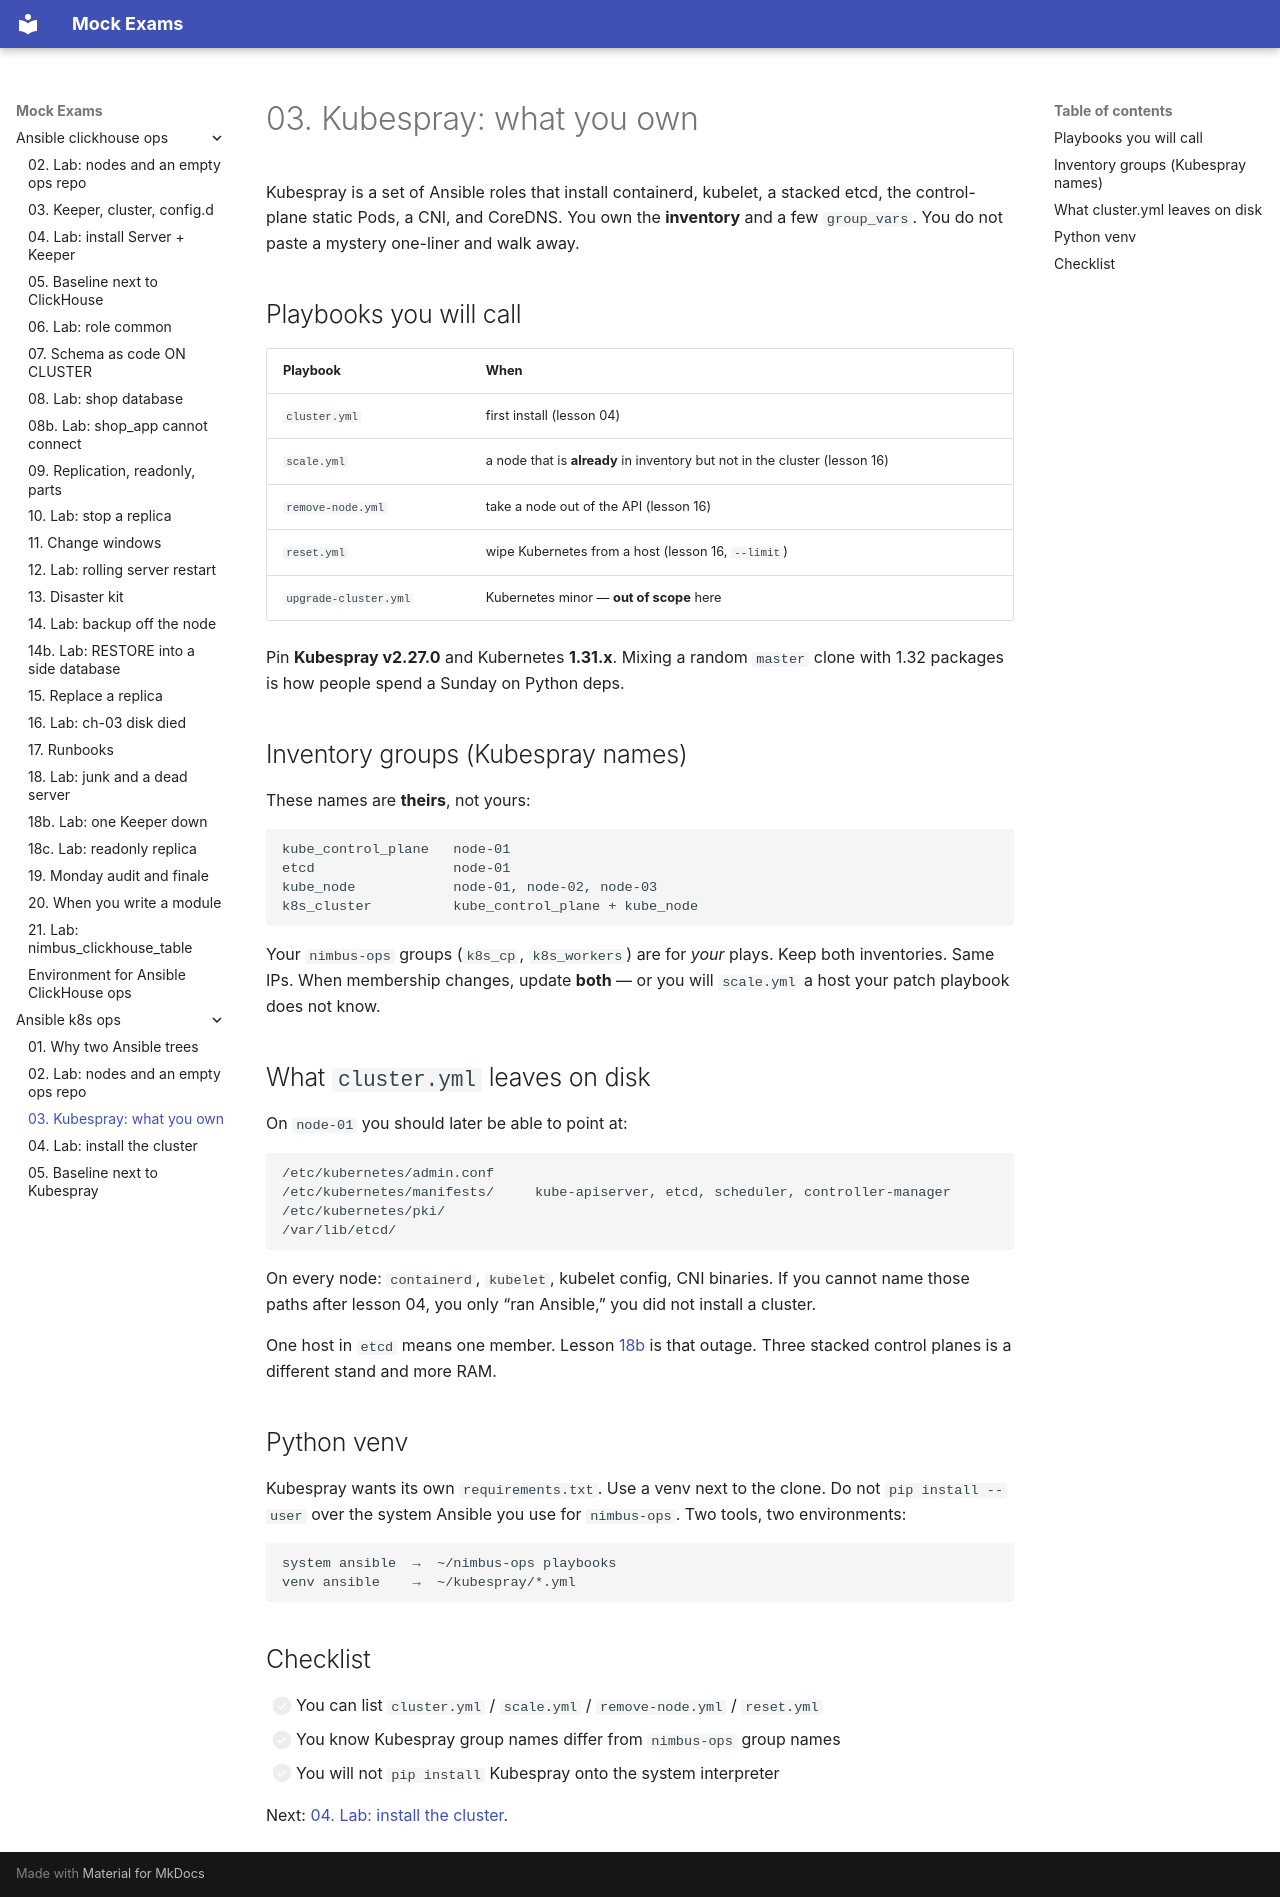

repository: FedorArbuzov/mock-exams · page: ansible-k8s-ops/03-kubespray/index.html · generator: mkdocs

# 03. Kubespray: what you own

Kubespray is a set of Ansible roles that install containerd, kubelet, a stacked etcd, the control-plane static Pods, a CNI, and CoreDNS. You own the **inventory** and a few `group_vars`. You do not paste a mystery one-liner and walk away.

## Playbooks you will call

| Playbook | When |
|----------|------|
| `cluster.yml` | first install (lesson 04) |
| `scale.yml` | a node that is **already** in inventory but not in the cluster (lesson 16) |
| `remove-node.yml` | take a node out of the API (lesson 16) |
| `reset.yml` | wipe Kubernetes from a host (lesson 16, `--limit`) |
| `upgrade-cluster.yml` | Kubernetes minor — **out of scope** here |

Pin **Kubespray v2.27.0** and Kubernetes **1.31.x**. Mixing a random `master` clone with 1.32 packages is how people spend a Sunday on Python deps.

## Inventory groups (Kubespray names)

These names are **theirs**, not yours:

```text
kube_control_plane   node-01
etcd                 node-01
kube_node            node-01, node-02, node-03
k8s_cluster          kube_control_plane + kube_node
```

Your `nimbus-ops` groups (`k8s_cp`, `k8s_workers`) are for *your* plays. Keep both inventories. Same IPs. When membership changes, update **both** — or you will `scale.yml` a host your patch playbook does not know.

## What `cluster.yml` leaves on disk

On `node-01` you should later be able to point at:

```text
/etc/kubernetes/admin.conf
/etc/kubernetes/manifests/     kube-apiserver, etcd, scheduler, controller-manager
/etc/kubernetes/pki/
/var/lib/etcd/
```

On every node: `containerd`, `kubelet`, kubelet config, CNI binaries. If you cannot name those paths after lesson 04, you only “ran Ansible,” you did not install a cluster.

One host in `etcd` means one member. Lesson [18b](18b-lab-etcd.md) is that outage. Three stacked control planes is a different stand and more RAM.

## Python venv

Kubespray wants its own `requirements.txt`. Use a venv next to the clone. Do not `pip install --user` over the system Ansible you use for `nimbus-ops`. Two tools, two environments:

```text
system ansible  →  ~/nimbus-ops playbooks
venv ansible    →  ~/kubespray/*.yml
```

## Checklist

- [ ] You can list `cluster.yml` / `scale.yml` / `remove-node.yml` / `reset.yml`
- [ ] You know Kubespray group names differ from `nimbus-ops` group names
- [ ] You will not `pip install` Kubespray onto the system interpreter

Next: [04. Lab: install the cluster](04-lab-cluster.md).
